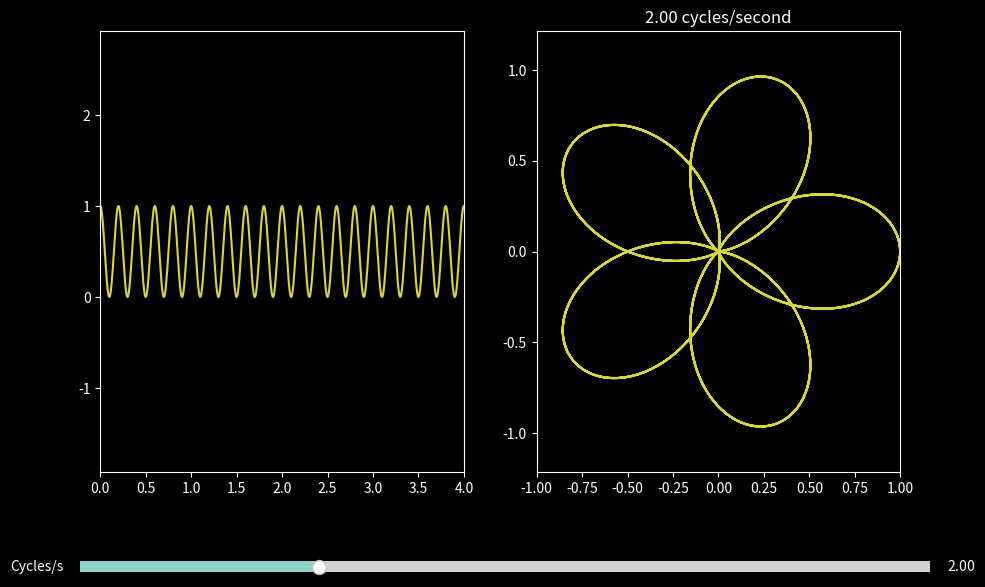

Reproduce this figure in Python.

import numpy as np
import matplotlib.pyplot as plt
import math
import matplotlib as mpl
from mpl_toolkits.mplot3d import Axes3D
from matplotlib.widgets import Slider, Button, RadioButtons

mpl.rcParams['legend.fontsize'] = 10

plt.style.use('dark_background')
#fig = plt.figure()
##ax = fig.gca(projection='3d')
#gs = gridspec.GridSpec(1, 2, width_ratios=[3, 1])
fig,(ax2,ax) = plt.subplots(1,2, figsize=(10,7))
#fig,ax = plt.subplots(figsize=(15,7))
plt.subplots_adjust(left=0.1, bottom=0.25)

c = (215/255,215/255,53/255)

# Prepare arrays x, y, z
theta = np.linspace(-4 * np.pi, 4 * np.pi, 100)
x = np.linspace(0, 4, 1000)
y = 0.5*np.cos(math.pi*10*x)+0.5
ax2.plot(x, y, color=c)
ax2.axis('equal')
ax2.axis([0,4,0,1])
ax2.set_autoscale_on(False)
cycles_per_second = 2
t = np.linspace(0, 2*math.pi*cycles_per_second*4, 1000)
r = 0.5*np.cos(math.pi*10*t*(1/cycles_per_second/2/math.pi))+0.5
xr = r*np.cos(t)
yr = r*np.sin(t)
l, = ax.plot(xr, yr, color=c)
ax.axis('equal')
ax.set_xlim([-1,1])
ax.set_ylim([-1,1])
ax.set_title('{:.2f} cycles/second'.format(cycles_per_second))

axcolor = 'lightgoldenrodyellow'
axfreq = plt.axes([0.08, 0.1, 0.85, 0.03], facecolor=axcolor)
f0 = 2
sfreq = Slider(axfreq, 'Cycles/s', 0.05, 7.0, valinit=f0)

def update(val):
    cycles_per_second = val
    ax.set_title('{:.2f} cycles/second'.format(cycles_per_second))
    t = np.linspace(0, 2*math.pi*cycles_per_second*4, 1000)
    r = 0.5*np.cos(math.pi*10*t*(1/cycles_per_second/2/math.pi))+0.5
    xr = r*np.cos(t)
    yr = r*np.sin(t)
    #l.set_ydata(amp*np.sin(2*np.pi*freq*t))
    l.set_xdata(xr)
    l.set_ydata(yr)
    fig.canvas.draw_idle()
sfreq.on_changed(update)



plt.show()
